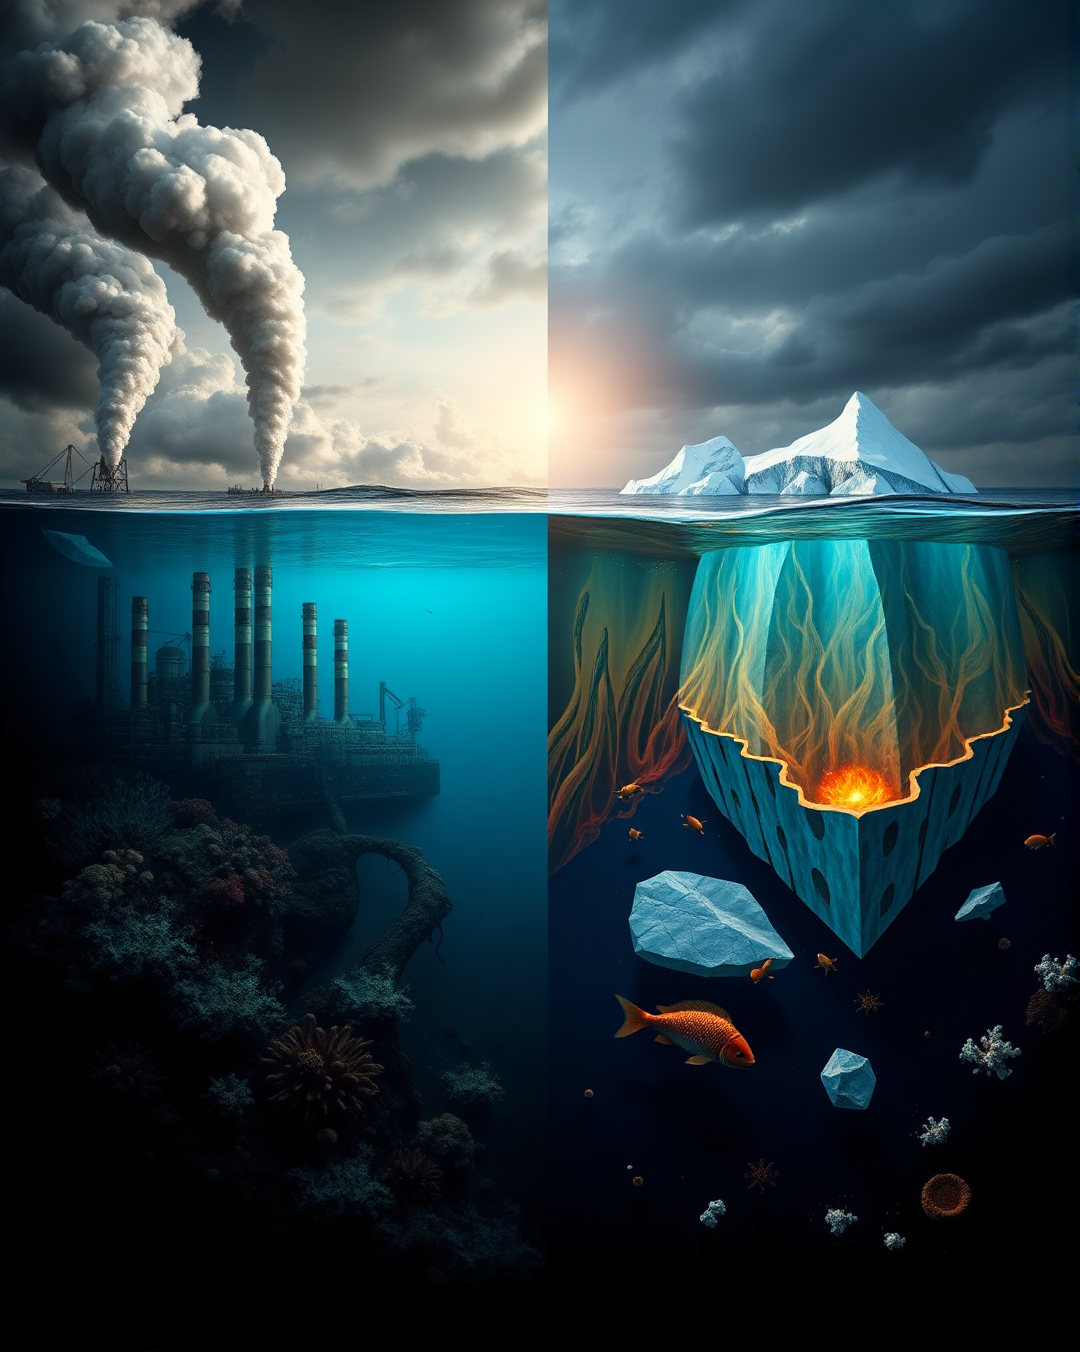
Generation parameters embedded in this image by ComfyUI (PNG 'prompt' text chunk: the API-format workflow graph, JSON):
{"6":{"inputs":{"text":"A detailed phoograph showing the causes and effects of ocean warming. On one side, depict industrial factories emitting greenhouse gases into the atmosphere. On the other side, show the ocean absorbing this heat, with visible thermal expansion and melting ice caps. Include elements like coral bleaching and distressed marine life. Use a split-screen composition to contrast the causes and effects. Lighting should be natural but highlight the contrast between the two sides. Art style should be realistic with a focus on detail. Color scheme should include grays and dark tones for the industrial side, and warmer tones for the ocean side","clip":["11",0]},"class_type":"CLIPTextEncode"},"8":{"inputs":{"samples":["13",0],"vae":["10",0]},"class_type":"VAEDecode"},"10":{"inputs":{"vae_name":"ae.safetensors"},"class_type":"VAELoader"},"11":{"inputs":{"clip_name1":"t5\\google_t5-v1_1-xxl_encoderonly-fp8_e4m3fn.safetensors","clip_name2":"clip_l.safetensors","type":"flux"},"class_type":"DualCLIPLoader"},"12":{"inputs":{"unet_name":"flux1-schnell.safetensors","weight_dtype":"fp8_e4m3fn"},"class_type":"UNETLoader"},"13":{"inputs":{"noise":["50",0],"guider":["22",0],"sampler":["16",0],"sigmas":["38",1],"latent_image":["51",0]},"class_type":"SamplerCustomAdvanced"},"16":{"inputs":{"sampler_name":"euler"},"class_type":"KSamplerSelect"},"17":{"inputs":{"scheduler":"normal","steps":4,"denoise":1.0,"model":["12",0]},"class_type":"BasicScheduler"},"22":{"inputs":{"model":["12",0],"conditioning":["6",0]},"class_type":"BasicGuider"},"38":{"inputs":{"step":0,"sigmas":["17",0]},"class_type":"SplitSigmas"},"50":{"inputs":{"noise_seed":223175271991730},"class_type":"RandomNoise"},"51":{"inputs":{"width":1080,"height":1352,"batch_size":1},"class_type":"EmptyLatentImage"},"52":{"inputs":{"output_path":"G:\\Shared drives\\ASIMOV MEDIA\\POSTS\\[[RAW IMAGES]]","filename_prefix":"Asimov-flux","filename_delimiter":"_","filename_number_padding":4,"filename_number_start":"false","extension":"png","dpi":300,"quality":100,"optimize_image":"true","lossless_webp":"false","overwrite_mode":"false","show_history":"false","show_history_by_prefix":"true","embed_workflow":"true","show_previews":"true","images":["8",0]},"class_type":"Image Save"},"53":{"inputs":{"images":["8",0]},"class_type":"PreviewImage"}}